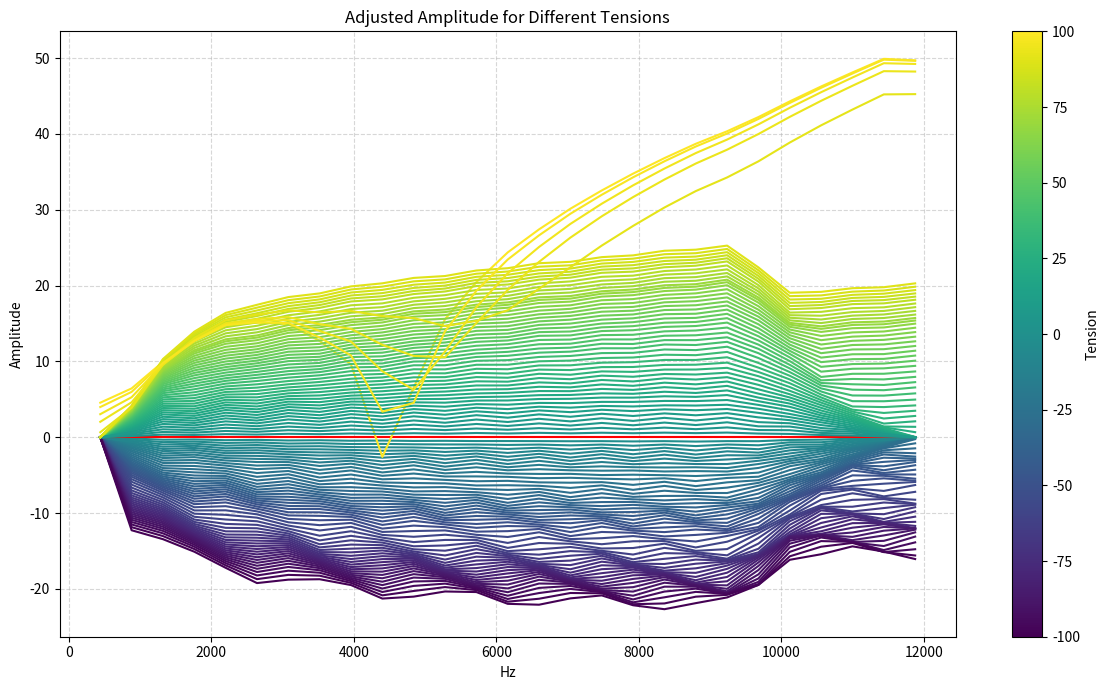

Source code (Python):
import json
import matplotlib.pyplot as plt
import numpy as np
from matplotlib.cm import ScalarMappable
from matplotlib.colors import Normalize

json_content = '''{
  "-25.000_-27.000_-29.000_-31.000_-33.000_-35.000_-37.000_-39.000_-41.000_-43.000_-45.000_-47.000_-49.000_-51.000_-53.000_-55.000_-57.000_-59.000_-61.000_-63.000_-65.000_-67.000_-69.000_-71.000_-73.000_-75.000_-77.000": {
    "-10.0": "-24.955_-27.751_-30.573_-32.415_-34.796_-36.716_-38.928_-40.996_-43.034_-45.234_-47.109_-49.434_-51.147_-53.574_-55.199_-57.672_-59.251_-61.731_-63.310_-65.734_-67.386_-69.409_-70.733_-72.432_-73.911_-75.518_-75.079",
    "-100.0": "-24.954_-39.234_-42.463_-46.095_-50.229_-54.225_-55.774_-57.716_-60.489_-64.262_-66.022_-67.334_-69.412_-72.958_-75.089_-76.240_-77.864_-81.154_-83.679_-84.867_-86.130_-86.478_-85.159_-86.431_-87.402_-90.118_-91.131",
    "-12.0": "-24.955_-27.907_-30.860_-32.692_-35.112_-37.067_-39.258_-41.409_-43.376_-45.693_-47.468_-49.914_-51.534_-54.051_-55.624_-58.127_-59.723_-62.153_-63.828_-66.126_-67.941_-69.738_-71.137_-72.630_-74.114_-75.589_-75.081",
    "-14.0": "-24.955_-28.079_-31.166_-32.998_-35.443_-37.455_-39.602_-41.865_-43.739_-46.186_-47.863_-50.413_-51.976_-54.527_-56.123_-58.565_-60.276_-62.562_-64.418_-66.526_-68.541_-70.109_-71.541_-72.877_-74.297_-75.683_-75.080",
    "-16.0": "-24.955_-28.253_-31.466_-33.307_-35.762_-37.850_-39.937_-42.322_-44.101_-46.666_-48.272_-50.876_-52.447_-54.953_-56.654_-58.961_-60.848_-62.955_-64.993_-66.952_-69.076_-70.538_-71.871_-73.175_-74.436_-75.794_-75.078",
    "-18.0": "-24.955_-28.436_-31.768_-33.631_-36.081_-38.265_-40.274_-42.790_-44.482_-47.138_-48.717_-51.314_-52.963_-55.355_-57.221_-59.356_-61.422_-63.388_-65.521_-67.457_-69.529_-71.055_-72.146_-73.514_-74.566_-75.905_-75.076",
    "-2.0": "-24.955_-27.131_-29.354_-31.297_-33.403_-35.344_-37.428_-39.391_-41.465_-43.430_-45.498_-47.472_-49.506_-51.499_-53.522_-55.525_-57.527_-59.556_-61.523_-63.567_-65.523_-67.529_-69.361_-71.330_-73.196_-75.162_-75.077",
    "-20.0": "-24.955_-28.645_-32.100_-34.002_-36.426_-38.736_-40.650_-43.306_-44.923_-47.633_-49.247_-51.762_-53.567_-55.784_-57.848_-59.825_-62.000_-63.943_-66.011_-68.107_-69.954_-71.669_-72.450_-73.864_-74.747_-76.001_-75.078",
    "-22.0": "-24.955_-28.854_-32.418_-34.374_-36.756_-39.202_-41.024_-43.794_-45.380_-48.080_-49.797_-52.173_-54.167_-56.218_-58.416_-60.343_-62.479_-64.562_-66.420_-68.774_-70.380_-72.212_-72.820_-74.123_-74.979_-76.068_-75.083",
    "-24.0": "-24.955_-29.091_-32.762_-34.795_-37.114_-39.719_-41.447_-44.307_-45.915_-48.538_-50.427_-52.622_-54.803_-56.745_-58.960_-60.992_-62.930_-65.283_-66.881_-69.441_-70.958_-72.670_-73.330_-74.340_-75.257_-76.147_-75.086",
    "-26.0": "-24.955_-29.328_-33.089_-35.216_-37.459_-40.220_-41.879_-44.777_-46.468_-48.959_-51.046_-53.083_-55.366_-57.326_-59.413_-61.676_-63.361_-65.940_-67.422_-69.948_-71.653_-73.022_-73.852_-74.581_-75.473_-76.261_-75.084",
    "-28.0": "-24.955_-29.564_-33.397_-35.634_-37.794_-40.696_-42.318_-45.202_-47.027_-49.361_-51.626_-53.572_-55.841_-57.947_-59.815_-62.327_-63.838_-66.462_-68.059_-70.337_-72.365_-73.401_-74.265_-74.907_-75.606_-76.395_-75.329",
    "-30.0": "-24.954_-29.800_-33.690_-36.049_-38.125_-41.148_-42.769_-45.592_-47.586_-49.765_-52.152_-54.101_-56.250_-58.579_-60.223_-62.893_-64.395_-66.865_-68.743_-70.725_-72.969_-73.894_-74.544_-75.292_-75.725_-76.509_-75.877",
    "-32.0": "-24.954_-30.017_-33.948_-36.427_-38.426_-41.539_-43.193_-45.927_-48.087_-50.148_-52.579_-54.615_-56.591_-59.136_-60.638_-63.316_-64.967_-67.188_-69.332_-71.158_-73.374_-74.438_-74.754_-75.618_-75.881_-76.769_-76.535",
    "-34.0": "-24.954_-30.235_-34.195_-36.801_-38.729_-41.907_-43.625_-46.249_-48.569_-50.551_-52.956_-55.146_-56.927_-59.639_-61.108_-63.659_-65.559_-67.532_-69.818_-71.688_-73.675_-74.994_-75.009_-75.853_-76.094_-77.032_-77.182",
    "-36.0": "-24.954_-30.439_-34.418_-37.149_-39.015_-42.231_-44.037_-46.544_-48.995_-50.952_-53.272_-55.647_-57.261_-60.047_-61.594_-63.944_-66.088_-67.916_-70.164_-72.249_-73.946_-75.441_-75.331_-75.994_-76.316_-77.322_-77.624",
    "-38.0": "-24.954_-30.641_-34.631_-37.487_-39.301_-42.533_-44.445_-46.836_-49.386_-51.365_-53.560_-56.123_-57.618_-60.385_-62.101_-64.226_-66.543_-68.363_-70.430_-72.806_-74.272_-75.763_-75.717_-76.111_-76.507_-77.744_-77.880",
    "-4.0": "-24.955_-27.285_-29.669_-31.579_-33.770_-35.684_-37.832_-39.783_-41.895_-43.869_-45.942_-47.951_-49.957_-52.012_-53.976_-56.070_-57.978_-60.127_-61.970_-64.160_-65.966_-68.068_-69.671_-71.663_-73.347_-75.275_-75.075",
    "-40.0": "-24.954_-30.842_-34.837_-37.818_-39.588_-42.815_-44.851_-47.131_-49.743_-51.792_-53.837_-56.567_-58.008_-60.672_-62.609_-64.538_-66.911_-68.866_-70.674_-73.298_-74.688_-75.985_-76.123_-76.259_-76.638_-78.294_-78.072",
    "-42.0": "-24.954_-31.042_-35.035_-38.141_-39.878_-43.082_-45.250_-47.432_-50.066_-52.228_-54.112_-56.967_-58.428_-60.928_-63.090_-64.896_-67.198_-69.392_-70.945_-73.683_-75.186_-76.168_-76.483_-76.471_-76.713_-78.885_-78.340",
    "-44.0": "-24.954_-31.244_-35.230_-38.459_-40.175_-43.336_-45.645_-47.745_-50.362_-52.670_-54.400_-57.322_-58.880_-61.179_-63.526_-65.310_-67.436_-69.904_-71.283_-73.962_-75.734_-76.384_-76.753_-76.746_-76.773_-79.399_-78.761",
    "-46.0": "-24.954_-31.461_-35.433_-38.791_-40.498_-43.598_-46.058_-48.094_-50.653_-53.141_-54.729_-57.649_-59.381_-61.463_-63.920_-65.806_-67.675_-70.387_-71.731_-74.185_-76.301_-76.703_-76.937_-77.073_-76.998_-79.760_-79.358",
    "-48.0": "-24.954_-31.678_-35.632_-39.113_-40.826_-43.851_-46.454_-48.457_-50.921_-53.595_-55.084_-57.932_-59.882_-61.781_-64.236_-66.332_-67.940_-70.766_-72.252_-74.397_-76.767_-77.125_-77.064_-77.370_-77.402_-79.950_-79.985",
    "-50.0": "-24.954_-31.929_-35.858_-39.475_-41.212_-44.137_-46.890_-48.895_-51.216_-54.092_-55.531_-58.220_-60.436_-62.205_-64.526_-66.939_-68.318_-71.080_-72.897_-74.712_-77.135_-77.706_-77.236_-77.609_-78.044_-80.131_-80.539",
    "-52.0": "-24.954_-32.187_-36.085_-39.829_-41.613_-44.425_-47.306_-49.360_-51.512_-54.552_-56.025_-58.500_-60.944_-62.704_-64.782_-67.499_-68.803_-71.316_-73.514_-75.162_-77.363_-78.298_-77.517_-77.731_-78.762_-80.466_-80.813",
    "-54.0": "-24.954_-32.500_-36.356_-40.237_-42.105_-44.774_-47.765_-49.940_-51.876_-55.037_-56.660_-58.850_-61.449_-63.376_-65.103_-68.031_-69.500_-71.599_-74.083_-75.872_-77.605_-78.839_-78.020_-77.831_-79.430_-81.171_-80.972",
    "-56.0": "-24.954_-32.843_-36.648_-40.656_-42.650_-45.163_-48.213_-50.588_-52.302_-55.477_-57.376_-59.287_-61.867_-64.146_-65.541_-68.423_-70.321_-72.033_-74.447_-76.738_-78.031_-79.136_-78.661_-78.047_-79.744_-82.123_-81.374",
    "-58.0": "-24.954_-33.217_-36.964_-41.083_-43.246_-45.600_-48.644_-51.287_-52.810_-55.871_-58.132_-59.853_-62.212_-64.930_-66.164_-68.717_-71.116_-72.718_-74.695_-77.524_-78.783_-79.316_-79.198_-78.484_-79.919_-82.847_-82.270",
    "-6.0": "-24.955_-27.440_-29.978_-31.859_-34.127_-36.026_-38.217_-40.182_-42.299_-44.318_-46.356_-48.444_-50.374_-52.540_-54.393_-56.625_-58.398_-60.702_-62.395_-64.745_-66.400_-68.586_-69.986_-71.971_-73.510_-75.374_-75.074",
    "-60.0": "-24.954_-33.605_-37.290_-41.492_-43.861_-46.074_-49.039_-51.983_-53.392_-56.227_-58.834_-60.539_-62.538_-65.582_-66.955_-69.036_-71.681_-73.608_-75.038_-77.974_-79.757_-79.666_-79.427_-79.245_-80.406_-83.054_-83.312",
    "-62.0": "-24.954_-33.976_-37.602_-41.855_-44.441_-46.549_-49.384_-52.599_-53.999_-56.560_-59.386_-61.267_-62.896_-66.015_-67.777_-69.468_-71.980_-74.469_-75.589_-78.164_-80.580_-80.285_-79.521_-79.945_-81.271_-83.202_-83.824",
    "-64.0": "-24.954_-34.314_-37.888_-42.164_-44.958_-47.000_-49.686_-53.104_-54.588_-56.884_-59.783_-61.958_-63.301_-66.282_-68.492_-70.007_-72.164_-75.100_-76.289_-78.349_-81.029_-81.027_-79.718_-80.176_-82.178_-83.654_-83.886",
    "-66.0": "-24.954_-34.628_-38.155_-42.436_-45.423_-47.435_-49.962_-53.520_-55.155_-57.219_-60.073_-62.585_-63.757_-66.479_-69.052_-70.619_-72.367_-75.475_-77.034_-78.663_-81.199_-81.705_-80.075_-80.230_-82.804_-84.383_-83.970",
    "-68.0": "-24.954_-34.921_-38.407_-42.680_-45.844_-47.855_-50.226_-53.863_-55.694_-57.569_-60.298_-63.128_-64.252_-66.671_-69.447_-71.260_-72.644_-75.665_-77.718_-79.123_-81.277_-82.179_-80.549_-80.360_-83.058_-85.193_-84.300",
    "-70.0": "-24.954_-35.187_-38.637_-42.894_-46.212_-48.246_-50.473_-54.137_-56.180_-57.920_-60.482_-63.562_-64.750_-66.878_-69.698_-71.854_-72.991_-75.767_-78.237_-79.668_-81.392_-82.414_-81.037_-80.648_-83.091_-85.832_-84.849",
    "-72.0": "-24.954_-35.445_-38.863_-43.095_-46.554_-48.632_-50.722_-54.376_-56.639_-58.291_-60.659_-63.919_-65.263_-67.126_-69.866_-72.399_-73.417_-75.865_-78.597_-80.276_-81.609_-82.496_-81.482_-81.106_-83.100_-86.209_-85.543",
    "-74.0": "-24.954_-35.689_-39.078_-43.283_-46.866_-49.004_-50.969_-54.582_-57.058_-58.668_-60.836_-64.198_-65.764_-67.413_-69.985_-72.853_-73.893_-76.000_-78.803_-80.873_-81.933_-82.518_-81.807_-81.677_-83.201_-86.328_-86.225",
    "-76.0": "-24.954_-35.927_-39.290_-43.463_-47.157_-49.371_-51.219_-54.768_-57.444_-59.059_-61.025_-64.418_-66.250_-67.742_-70.090_-73.211_-74.407_-76.197_-78.906_-81.413_-82.361_-82.557_-81.996_-82.305_-83.443_-86.312_-86.766",
    "-78.0": "-24.954_-36.159_-39.498_-43.638_-47.429_-49.732_-51.475_-54.940_-57.796_-59.458_-61.230_-64.591_-66.705_-68.110_-70.206_-73.473_-74.934_-76.463_-78.960_-81.850_-82.869_-82.658_-82.069_-82.905_-83.831_-86.287_-87.076",
    "-8.0": "-24.955_-27.595_-30.279_-32.137_-34.468_-36.369_-38.582_-40.586_-42.677_-44.774_-46.741_-48.940_-50.765_-53.066_-54.794_-57.166_-58.813_-61.244_-62.833_-65.277_-66.867_-69.035_-70.339_-72.224_-73.701_-75.452_-75.076",
    "-80.0": "-24.954_-36.389_-39.707_-43.810_-47.687_-50.092_-51.740_-55.107_-58.118_-59.867_-61.458_-64.736_-67.126_-68.515_-70.349_-73.654_-75.453_-76.802_-79.011_-82.160_-83.430_-82.846_-82.077_-83.403_-84.346_-86.344_-87.168",
    "-82.0": "-24.954_-36.616_-39.916_-43.981_-47.931_-50.449_-52.012_-55.271_-58.407_-60.282_-61.708_-64.862_-67.498_-68.950_-70.529_-73.773_-75.933_-77.206_-79.094_-82.346_-83.998_-83.127_-82.073_-83.736_-84.943_-86.531_-87.131",
    "-84.0": "-24.954_-36.850_-40.133_-44.157_-48.170_-50.814_-52.303_-55.441_-58.676_-60.713_-61.992_-64.986_-67.827_-69.421_-70.759_-73.859_-76.363_-77.682_-79.238_-82.435_-84.542_-83.509_-82.101_-83.902_-85.577_-86.875_-87.074",
    "-86.0": "-24.954_-37.085_-40.352_-44.335_-48.401_-51.178_-52.606_-55.618_-58.917_-61.145_-62.305_-65.116_-68.102_-69.909_-71.041_-73.933_-76.711_-78.204_-79.457_-82.469_-84.996_-83.973_-82.190_-83.932_-86.149_-87.366_-87.095",
    "-88.0": "-24.954_-37.329_-40.584_-44.523_-48.631_-51.554_-52.934_-55.809_-59.141_-61.588_-62.660_-65.265_-68.331_-70.416_-71.388_-74.021_-76.975_-78.769_-79.768_-82.493_-85.331_-84.509_-82.367_-83.902_-86.586_-87.994_-87.260",
    "-90.0": "-24.954_-37.586_-40.829_-44.723_-48.864_-51.944_-53.290_-56.022_-59.352_-62.040_-63.061_-65.445_-68.519_-70.929_-71.807_-74.148_-77.156_-79.351_-80.187_-82.555_-85.529_-85.081_-82.646_-83.893_-86.828_-88.706_-87.615",
    "-92.0": "-24.954_-37.854_-41.089_-44.935_-49.098_-52.343_-53.674_-56.258_-59.552_-62.488_-63.508_-65.663_-68.674_-71.425_-72.297_-74.332_-77.269_-79.901_-80.710_-82.694_-85.607_-85.622_-83.030_-83.977_-86.881_-89.389_-88.173",
    "-94.0": "-24.954_-38.146_-41.374_-45.170_-49.345_-52.766_-54.102_-56.531_-59.753_-62.940_-64.019_-65.940_-68.815_-71.895_-72.875_-74.603_-77.347_-80.390_-81.353_-82.953_-85.622_-86.071_-83.526_-84.222_-86.832_-89.922_-88.935",
    "-96.0": "-24.954_-38.471_-41.695_-45.438_-49.613_-53.222_-54.592_-56.858_-59.968_-63.395_-64.610_-66.298_-68.965_-72.320_-73.551_-74.994_-77.434_-80.771_-82.110_-83.382_-85.651_-86.358_-84.112_-84.696_-86.809_-90.185_-89.838",
    "-98.0": "-24.954_-38.831_-42.055_-45.743_-49.904_-53.707_-55.145_-57.248_-60.208_-63.837_-65.278_-66.755_-69.153_-72.675_-74.302_-75.531_-77.586_-81.016_-82.920_-84.015_-85.789_-86.465_-84.700_-85.437_-86.955_-90.185_-90.662",
    "0.0": "-24.955_-26.976_-29.029_-31.009_-33.020_-35.002_-37.003_-39.000_-41.006_-42.997_-45.014_-47.004_-49.006_-51.000_-53.015_-55.001_-57.016_-59.008_-61.012_-62.999_-65.015_-67.011_-69.007_-71.009_-73.022_-75.051_-75.077",
    "10.0": "-24.955_-26.189_-27.277_-29.437_-30.923_-33.166_-34.650_-36.930_-38.428_-40.725_-42.250_-44.562_-46.097_-48.417_-49.997_-52.299_-53.920_-56.202_-57.865_-60.101_-61.834_-64.389_-66.752_-69.400_-71.889_-74.505_-75.073",
    "100.0": "-20.397_-20.536_-19.091_-18.314_-18.266_-19.900_-22.095_-26.289_-31.405_-45.586_-38.469_-31.435_-28.546_-26.630_-25.607_-24.870_-24.481_-24.252_-24.213_-24.310_-24.674_-24.795_-24.725_-24.762_-24.924_-25.163_-25.385",
    "12.0": "-24.955_-26.049_-26.947_-29.124_-30.528_-32.798_-34.215_-36.509_-37.958_-40.251_-41.754_-44.038_-45.585_-47.848_-49.475_-51.689_-53.391_-55.559_-57.328_-59.436_-61.287_-63.793_-66.355_-69.043_-71.682_-74.388_-75.074",
    "14.0": "-24.955_-25.918_-26.636_-28.820_-30.157_-32.438_-33.809_-36.094_-37.524_-39.782_-41.298_-43.519_-45.112_-47.285_-48.988_-51.094_-52.886_-54.946_-56.800_-58.819_-60.727_-63.256_-65.935_-68.730_-71.457_-74.288_-75.072",
    "16.0": "-24.955_-25.788_-26.323_-28.506_-29.785_-32.063_-33.407_-35.659_-37.096_-39.291_-40.847_-42.978_-44.639_-46.709_-48.486_-50.499_-52.350_-54.347_-56.222_-58.227_-60.104_-62.748_-65.467_-68.432_-71.212_-74.189_-75.070",
    "18.0": "-24.955_-25.662_-26.018_-28.190_-29.424_-31.683_-33.019_-35.220_-36.683_-38.797_-40.407_-42.443_-44.165_-46.151_-47.971_-49.933_-51.785_-53.785_-55.608_-57.674_-59.452_-62.260_-64.995_-68.131_-70.976_-74.082_-75.069",
    "2.0": "-24.955_-26.814_-28.683_-30.704_-32.609_-34.644_-36.543_-38.595_-40.504_-42.553_-44.478_-46.529_-48.444_-50.501_-52.432_-54.483_-56.418_-58.475_-60.403_-62.453_-64.397_-66.522_-68.567_-70.712_-72.800_-74.952_-75.077",
    "20.0": "-24.955_-25.547_-25.736_-27.887_-29.089_-31.319_-32.661_-34.800_-36.301_-38.331_-39.992_-41.948_-43.707_-45.643_-47.462_-49.424_-51.226_-53.278_-55.011_-57.158_-58.839_-61.783_-64.568_-67.822_-70.771_-73.970_-75.070",
    "22.0": "-24.955_-25.433_-25.454_-27.574_-28.754_-30.941_-32.304_-34.369_-35.914_-37.862_-39.563_-41.458_-43.224_-45.146_-46.922_-48.924_-50.642_-52.765_-54.407_-56.612_-58.240_-61.259_-64.160_-67.482_-70.573_-73.852_-75.039",
    "24.0": "-24.955_-25.319_-25.172_-27.251_-28.419_-30.551_-31.945_-33.931_-35.519_-37.393_-39.114_-40.976_-42.713_-44.659_-46.359_-48.422_-50.050_-52.227_-53.815_-56.022_-57.664_-60.693_-63.760_-67.127_-70.368_-73.735_-74.404",
    "26.0": "-24.955_-25.206_-24.890_-26.915_-28.080_-30.150_-31.580_-33.487_-35.110_-36.927_-38.643_-40.501_-42.179_-44.170_-45.783_-47.900_-49.464_-51.649_-53.239_-55.386_-57.092_-60.105_-63.340_-66.777_-70.139_-73.623_-73.701",
    "28.0": "-24.955_-25.094_-24.607_-26.568_-27.738_-29.737_-31.207_-33.039_-34.683_-36.466_-38.148_-40.030_-41.629_-43.671_-45.209_-47.346_-48.892_-51.031_-52.670_-54.726_-56.498_-59.524_-62.883_-66.440_-69.889_-73.246_-72.972",
    "30.0": "-24.955_-24.983_-24.325_-26.210_-27.393_-29.316_-30.825_-32.593_-34.238_-36.011_-37.635_-39.558_-41.073_-43.152_-44.645_-46.758_-48.331_-50.388_-52.088_-54.070_-55.861_-58.961_-62.390_-66.108_-69.633_-72.578_-72.266",
    "32.0": "-24.956_-24.873_-24.045_-25.842_-27.044_-28.889_-30.429_-32.149_-33.774_-35.560_-37.110_-39.076_-40.522_-42.606_-44.094_-46.143_-47.767_-49.742_-51.473_-53.433_-55.177_-58.407_-61.883_-65.758_-69.384_-71.845_-71.583",
    "34.0": "-24.956_-24.764_-23.766_-25.464_-26.687_-28.457_-30.019_-31.707_-33.292_-35.107_-36.579_-38.577_-39.981_-42.032_-43.548_-45.516_-47.183_-49.109_-50.817_-52.808_-54.468_-57.832_-61.385_-65.377_-68.963_-71.071_-70.877",
    "36.0": "-24.956_-24.656_-23.489_-25.077_-26.322_-28.020_-29.591_-31.267_-32.795_-34.649_-36.049_-38.055_-39.449_-41.437_-42.998_-44.892_-46.567_-48.491_-50.131_-52.175_-53.763_-57.217_-60.901_-64.973_-68.263_-70.303_-70.109",
    "38.0": "-24.956_-24.550_-23.214_-24.681_-25.948_-27.582_-29.145_-30.828_-32.287_-34.178_-35.524_-37.509_-38.923_-40.834_-42.429_-44.282_-45.919_-47.879_-49.438_-51.509_-53.079_-56.564_-60.416_-64.568_-67.512_-69.559_-69.291",
    "4.0": "-24.955_-26.654_-28.332_-30.394_-32.189_-34.281_-36.070_-38.188_-39.984_-42.110_-43.918_-46.058_-47.852_-50.009_-51.812_-53.977_-55.774_-57.959_-59.740_-61.931_-63.717_-66.060_-68.077_-70.436_-72.547_-74.860_-75.074",
    "40.0": "-24.956_-24.449_-22.953_-24.297_-25.580_-27.160_-28.703_-30.405_-31.795_-33.711_-35.030_-36.969_-38.418_-40.259_-41.859_-43.711_-45.280_-47.281_-48.787_-50.836_-52.435_-55.929_-59.930_-64.194_-66.747_-68.845_-68.508",
    "42.0": "-24.956_-24.358_-22.715_-23.938_-25.230_-26.771_-28.281_-30.011_-31.341_-33.265_-34.579_-36.462_-37.942_-39.740_-41.313_-43.191_-44.692_-46.708_-48.205_-50.195_-51.833_-55.355_-59.457_-63.855_-66.034_-68.155_-67.810",
    "44.0": "-24.956_-24.267_-22.480_-23.575_-24.869_-26.381_-27.848_-29.609_-30.888_-32.803_-34.132_-35.951_-37.451_-39.231_-40.753_-42.664_-44.115_-46.110_-47.631_-49.553_-51.206_-54.798_-58.968_-63.508_-65.336_-67.424_-67.117",
    "46.0": "-24.956_-24.178_-22.246_-23.208_-24.497_-25.988_-27.404_-29.197_-30.435_-32.324_-33.680_-35.441_-36.942_-38.729_-40.188_-42.121_-43.552_-45.495_-47.049_-48.925_-50.551_-54.246_-58.481_-63.058_-64.657_-66.678_-66.399",
    "48.0": "-24.956_-24.092_-22.022_-22.849_-24.121_-25.602_-26.963_-28.781_-29.997_-31.845_-33.232_-34.950_-36.428_-38.240_-39.643_-41.572_-43.014_-44.895_-46.464_-48.332_-49.900_-53.698_-58.021_-62.362_-63.994_-65.966_-65.663",
    "50.0": "-24.956_-24.014_-21.819_-22.520_-23.769_-25.246_-26.555_-28.389_-29.597_-31.400_-32.812_-34.509_-35.949_-37.788_-39.154_-41.057_-42.524_-44.358_-45.913_-47.799_-49.312_-53.181_-57.614_-61.726_-63.371_-65.337_-64.980",
    "52.0": "-24.956_-23.938_-21.619_-22.191_-23.406_-24.886_-26.142_-27.983_-29.196_-30.951_-32.379_-34.071_-35.464_-37.324_-38.676_-40.535_-42.026_-43.835_-45.351_-47.262_-48.742_-52.650_-57.208_-61.106_-62.726_-64.717_-64.311",
    "54.0": "-24.956_-23.863_-21.421_-21.861_-23.032_-24.520_-25.725_-27.562_-28.792_-30.499_-31.930_-33.635_-34.978_-36.845_-38.204_-40.012_-41.513_-43.324_-44.788_-46.713_-48.189_-52.118_-56.793_-60.509_-62.078_-64.086_-63.668",
    "56.0": "-24.957_-23.788_-21.225_-21.531_-22.650_-24.145_-25.304_-27.128_-28.380_-30.047_-31.467_-33.194_-34.497_-36.352_-37.733_-39.498_-40.986_-42.818_-44.238_-46.149_-47.645_-51.599_-56.368_-59.925_-61.447_-63.440_-63.041",
    "58.0": "-24.957_-23.717_-21.036_-21.210_-22.267_-23.772_-24.892_-26.691_-27.970_-29.606_-31.002_-32.757_-34.033_-35.861_-37.267_-39.008_-40.464_-42.320_-43.719_-45.593_-47.112_-51.113_-55.951_-59.353_-60.859_-62.809_-62.427",
    "6.0": "-24.955_-26.496_-27.980_-30.080_-31.768_-33.917_-35.595_-37.779_-39.461_-41.664_-43.353_-45.582_-47.253_-49.511_-51.187_-53.460_-55.128_-57.428_-59.077_-61.387_-63.043_-65.571_-67.597_-70.138_-72.304_-74.758_-75.071",
    "60.0": "-24.957_-23.648_-20.854_-20.897_-21.884_-23.396_-24.485_-26.252_-27.555_-29.175_-30.538_-32.316_-33.583_-35.372_-36.799_-38.537_-39.952_-41.821_-43.223_-45.054_-46.579_-50.652_-55.551_-58.783_-60.304_-62.211_-61.818",
    "62.0": "-24.957_-23.580_-20.674_-20.586_-21.494_-23.009_-24.073_-25.803_-27.126_-28.742_-30.066_-31.860_-33.134_-34.884_-36.316_-38.070_-39.447_-41.310_-42.734_-44.531_-46.037_-50.197_-55.169_-58.211_-59.754_-61.644_-61.214",
    "64.0": "-24.957_-23.513_-20.497_-20.276_-21.097_-22.610_-23.658_-25.345_-26.681_-28.305_-29.592_-31.388_-32.682_-34.400_-35.820_-37.600_-38.953_-40.791_-42.239_-44.027_-45.498_-49.737_-54.803_-57.652_-59.199_-61.104_-60.637",
    "66.0": "-24.957_-23.446_-20.322_-19.969_-20.695_-22.199_-23.236_-24.881_-26.220_-27.861_-29.115_-30.900_-32.221_-33.920_-35.315_-37.119_-38.470_-40.274_-41.734_-43.536_-44.973_-49.270_-54.447_-57.121_-58.645_-60.574_-60.098",
    "68.0": "-24.957_-23.394_-20.184_-19.725_-20.371_-21.861_-22.895_-24.505_-25.839_-27.498_-28.733_-30.502_-31.843_-33.540_-34.908_-36.724_-38.088_-39.867_-41.323_-43.146_-44.568_-48.897_-54.161_-56.718_-58.215_-60.150_-59.689",
    "70.0": "-24.957_-23.353_-20.076_-19.531_-20.105_-21.576_-22.607_-24.191_-25.515_-27.188_-28.414_-30.165_-31.519_-33.221_-34.570_-36.386_-37.766_-39.532_-40.976_-42.815_-44.238_-48.589_-53.920_-56.387_-57.869_-59.796_-59.352",
    "72.0": "-24.957_-23.289_-19.908_-19.237_-19.713_-21.167_-22.205_-23.753_-25.059_-26.762_-27.983_-29.701_-31.071_-32.795_-34.116_-35.921_-37.333_-39.094_-40.508_-42.365_-43.809_-48.188_-53.592_-55.953_-57.429_-59.328_-58.902",
    "74.0": "-24.958_-23.226_-19.742_-18.946_-19.317_-20.742_-21.791_-23.309_-24.588_-26.314_-27.544_-29.229_-30.597_-32.353_-33.662_-35.439_-36.871_-38.652_-40.037_-41.884_-43.361_-47.790_-53.253_-55.485_-56.986_-58.861_-58.418",
    "76.0": "-24.958_-23.165_-19.581_-18.659_-18.918_-20.304_-21.364_-22.861_-24.102_-25.842_-27.094_-28.753_-30.101_-31.885_-33.203_-34.948_-36.379_-38.191_-39.568_-41.386_-42.878_-47.387_-52.913_-54.985_-56.513_-58.399_-57.927",
    "78.0": "-24.958_-23.105_-19.423_-18.375_-18.518_-19.851_-20.920_-22.405_-23.606_-25.346_-26.627_-28.273_-29.590_-31.388_-32.732_-34.455_-35.863_-37.700_-39.095_-40.884_-42.363_-46.960_-52.572_-54.476_-56.003_-57.919_-57.442",
    "8.0": "-24.955_-26.342_-27.630_-29.763_-31.347_-33.548_-35.123_-37.363_-38.943_-41.207_-42.797_-45.090_-46.667_-48.987_-50.581_-52.908_-54.509_-56.848_-58.453_-60.782_-62.419_-65.014_-67.162_-69.789_-72.091_-74.637_-75.072",
    "80.0": "-24.958_-23.046_-19.268_-18.097_-18.118_-19.386_-20.459_-21.940_-23.102_-24.826_-26.135_-27.785_-29.068_-30.862_-32.237_-33.961_-35.335_-37.174_-38.600_-40.384_-41.831_-46.499_-52.126_-53.971_-55.469_-57.399_-56.949",
    "82.0": "-24.958_-23.002_-19.150_-17.884_-17.808_-19.016_-20.085_-21.570_-22.704_-24.407_-25.732_-27.397_-28.659_-30.435_-31.829_-33.568_-34.922_-36.744_-38.191_-39.989_-41.416_-46.121_-51.716_-53.575_-55.053_-56.968_-56.538",
    "84.0": "-24.959_-22.959_-19.038_-17.680_-17.508_-18.652_-19.711_-21.202_-22.315_-23.991_-25.325_-27.009_-28.259_-30.011_-31.414_-33.175_-34.521_-36.319_-37.771_-39.593_-41.016_-45.746_-51.294_-53.177_-54.653_-56.544_-56.114",
    "86.0": "-24.959_-22.918_-18.927_-17.479_-17.211_-18.284_-19.326_-20.825_-21.921_-23.567_-24.901_-26.607_-27.855_-29.581_-30.979_-32.764_-34.116_-35.890_-37.332_-39.176_-40.611_-45.372_-50.853_-52.755_-54.247_-56.122_-55.673",
    "88.0": "-24.959_-22.877_-18.819_-17.282_-16.917_-17.913_-18.929_-20.436_-21.522_-23.137_-24.460_-26.188_-27.444_-29.147_-30.529_-32.331_-33.701_-35.461_-36.881_-38.734_-40.192_-44.999_-50.405_-52.306_-53.823_-55.702_-55.230",
    "90.0": "-24.959_-22.837_-18.713_-17.088_-16.625_-17.540_-18.521_-20.034_-21.116_-22.702_-24.006_-25.748_-27.021_-28.710_-30.068_-31.875_-33.269_-35.029_-36.424_-38.270_-39.749_-44.621_-49.956_-51.839_-53.369_-55.270_-54.790",
    "92.0": "-24.294_-23.074_-19.406_-17.924_-17.593_-18.836_-20.263_-22.536_-24.348_-27.021_-29.300_-32.347_-33.659_-34.255_-33.429_-32.601_-31.747_-31.144_-30.724_-30.545_-30.760_-30.632_-30.152_-29.885_-29.820_-29.849_-29.840",
    "94.0": "-22.916_-22.367_-19.478_-18.208_-17.985_-19.419_-21.165_-24.091_-26.713_-30.812_-34.292_-36.467_-33.943_-31.572_-29.891_-28.679_-27.887_-27.345_-27.037_-26.912_-27.101_-27.033_-26.767_-26.652_-26.682_-26.786_-26.863",
    "96.0": "-21.911_-21.695_-19.381_-18.279_-18.117_-19.640_-21.575_-24.984_-28.386_-34.290_-38.757_-35.701_-31.855_-29.379_-27.925_-26.872_-26.228_-25.797_-25.587_-25.535_-25.770_-25.758_-25.572_-25.518_-25.593_-25.739_-25.862",
    "98.0": "-20.970_-20.992_-19.222_-18.317_-18.230_-19.835_-21.946_-25.846_-30.229_-39.619_-40.486_-33.013_-29.701_-27.571_-26.392_-25.535_-25.047_-24.737_-24.630_-24.667_-24.974_-25.042_-24.932_-24.938_-25.067_-25.269_-25.451"
  }
}'''

data = json.loads(json_content)
f0 = 440
# 获取所有的“输出振幅”组
all_output_groups = []
for input_key in data:
    all_output_groups.extend(data[input_key].items())

# 将所有张力值提取出来用于颜色映射
tension_values = sorted(set(float(t) for _, t_dict in data.items() for t in t_dict))

# 创建颜色映射
norm = Normalize(vmin=min(tension_values), vmax=max(tension_values))
sm = ScalarMappable(cmap='viridis', norm=norm)
sm.set_array([])

plt.figure(figsize=(12, 7))

# 第一步：收集张力为 0.0 的振幅值
zero_tension_amplitudes = {}
for input_harmonics_str, outputs in data.items():
    for tension_str, amplitude_str in outputs.items():
        tension = float(tension_str)
        if tension == 0.0:
            zero_tension_amplitudes[input_harmonics_str] = list(map(float, amplitude_str.split('_')))
            break

# 检查是否找到了足够的张力为 0.0 的振幅值
if not zero_tension_amplitudes:
    raise ValueError("No amplitudes found for tension 0.0.")

# 第二步：绘图并调整振幅
for input_harmonics_str, outputs in data.items():
    harmonic_numbers = np.arange(1, len(input_harmonics_str.split('_')) + 1)
    frequencies = harmonic_numbers * f0
    
    for tension_str, amplitude_str in outputs.items():
        tension = float(tension_str)
        amplitudes = list(map(float, amplitude_str.split('_')))
        
        # 使用张力为 0.0 的振幅值进行调整
        reference_amplitudes = zero_tension_amplitudes.get(input_harmonics_str)
        if reference_amplitudes is None:
            continue
        adjusted_amplitudes = [amp - ref_amp for amp, ref_amp in zip(amplitudes, reference_amplitudes)]
        # adjusted_amplitudes = [amp / ref_amp for amp, ref_amp in zip(amplitudes, reference_amplitudes)]
        if tension != 0.0:
            plt.plot(frequencies, adjusted_amplitudes,
                     label=f'Tension {tension}',
                     color=sm.to_rgba(tension),  # 可以根据需求设置颜色
                     linewidth=1.5,
                     linestyle='-')
        else:
            plt.plot(frequencies, adjusted_amplitudes,
                     label='Tension 0.0 (Reference)',
                     color='red',
                     linewidth=1.5,
                     linestyle='-')

plt.xlabel('Hz')
plt.ylabel('Amplitude')
plt.title('Adjusted Amplitude for Different Tensions')
plt.grid(True, linestyle='--', alpha=0.5)


plt.colorbar(sm, label='Tension', ax=plt.gca())

plt.tight_layout()
plt.show()